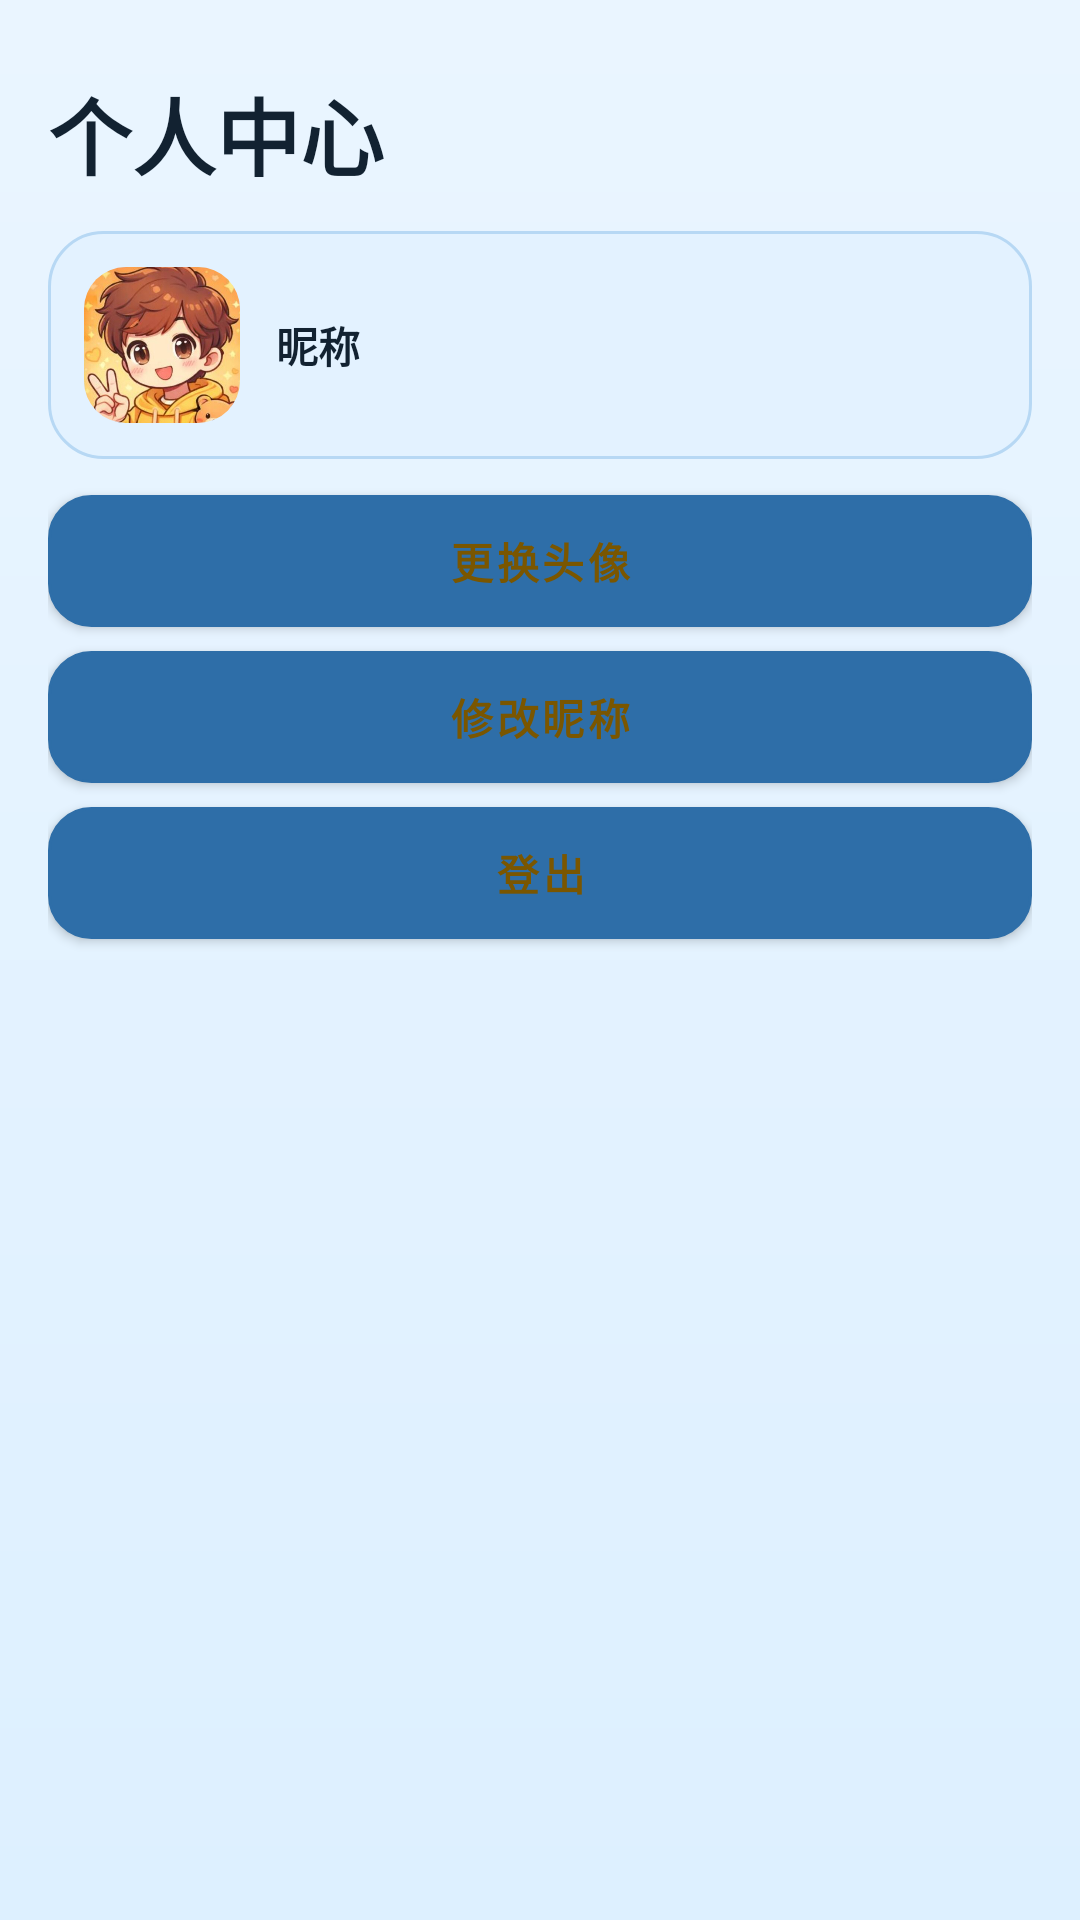

Here is an Android app screen rendered from its layout file. Give the layout XML and the strings, colors and styles it references.
<!-- AndroidManifest.xml: application theme Theme.EmotionDiaryDemo -->
<!-- res/layout/fragment_account.xml -->
<?xml version="1.0" encoding="utf-8"?>
<LinearLayout xmlns:android="http://schemas.android.com/apk/res/android"
    android:layout_width="match_parent"
    android:layout_height="match_parent"
    android:background="@drawable/bg_page_gradient"
    android:orientation="vertical"
    android:paddingStart="16dp"
    android:paddingTop="24dp"
    android:paddingEnd="16dp"
    android:paddingBottom="16dp">

    <TextView
        android:layout_width="match_parent"
        android:layout_height="wrap_content"
        android:text="@string/account_title"
        android:textColor="@color/text_primary"
        android:textSize="28sp"
        android:textStyle="bold" />

    <LinearLayout
        android:layout_width="match_parent"
        android:layout_height="wrap_content"
        android:layout_marginTop="12dp"
        android:background="@drawable/bg_card"
        android:gravity="center_vertical"
        android:orientation="horizontal"
        android:padding="12dp">

        <ImageView
            android:id="@+id/tvAvatar"
            android:layout_width="52dp"
            android:layout_height="52dp"
            android:background="@drawable/bg_avatar_thumb"
            android:clipToOutline="true"
            android:contentDescription="@string/choose_avatar"
            android:scaleType="centerCrop"
            android:src="@drawable/avatar_user1" />

        <TextView
            android:id="@+id/tvNickname"
            android:layout_width="wrap_content"
            android:layout_height="wrap_content"
            android:layout_marginStart="12dp"
            android:text="@string/nickname_default"
            android:textColor="@color/text_primary"
            android:textStyle="bold" />
    </LinearLayout>

    <Button
        android:id="@+id/btnEditAvatar"
        android:layout_width="match_parent"
        android:layout_height="wrap_content"
        android:layout_marginTop="12dp"
        android:text="@string/edit_avatar" />

    <Button
        android:id="@+id/btnEditProfile"
        android:layout_width="match_parent"
        android:layout_height="wrap_content"
        android:layout_marginTop="8dp"
        android:text="@string/edit_nickname" />

    <Button
        android:id="@+id/btnLogout"
        android:layout_width="match_parent"
        android:layout_height="wrap_content"
        android:layout_marginTop="8dp"
        android:text="@string/logout" />
</LinearLayout>
<!-- resources referenced by this layout -->
<resources>
  <color name="text_primary">#122231</color>
  <!-- drawable avatar_user1: jpg bitmap (drawable, 30592 bytes) -->
  <!-- drawable bg_avatar_thumb (drawable) -->
  <?xml version="1.0" encoding="utf-8"?>
  <shape xmlns:android="http://schemas.android.com/apk/res/android"
      android:shape="rectangle">
      <solid android:color="@color/surface_soft" />
      <stroke
          android:width="1dp"
          android:color="@color/stroke" />
      <corners android:radius="14dp" />
  </shape>
  <!-- drawable bg_card (drawable) -->
  <?xml version="1.0" encoding="utf-8"?>
  <shape xmlns:android="http://schemas.android.com/apk/res/android">
      <solid android:color="@color/surface" />
      <corners android:radius="18dp" />
      <stroke
          android:width="1dp"
          android:color="@color/stroke" />
  </shape>
  <!-- drawable bg_page_gradient (drawable) -->
  <?xml version="1.0" encoding="utf-8"?>
  <shape xmlns:android="http://schemas.android.com/apk/res/android">
      <gradient
          android:angle="270"
          android:endColor="@color/bg_end"
          android:startColor="@color/bg_start" />
  </shape>
  <string name="account_title">个人中心</string>
  <string name="choose_avatar">选择头像</string>
  <string name="edit_avatar">更换头像</string>
  <string name="edit_nickname">修改昵称</string>
  <string name="logout">登出</string>
  <string name="nickname_default">昵称</string>
  <style name="Theme.EmotionDiaryDemo" parent="Theme.MaterialComponents.Light.NoActionBar">
          <item name="colorPrimary">@color/brand_primary</item>
          <item name="colorPrimaryVariant">@color/brand_primary</item>
          <item name="colorOnPrimary">@color/white</item>
          <item name="colorSecondary">@color/brand_accent</item>
          <item name="colorSecondaryVariant">@color/brand_accent_dark</item>
          <item name="colorOnSecondary">@color/white</item>
          <item name="android:statusBarColor" tools:targetApi="l">@color/bg_start</item>
          <item name="android:navigationBarColor">@color/surface</item>
          <item name="android:windowBackground">@drawable/bg_page_gradient</item>
          <item name="android:buttonStyle">@style/EmotionDiaryButton</item>
      </style>
  <color name="surface_soft">#F1F8FF</color>
  <color name="stroke">#B7D8F4</color>
  <color name="surface">#E3F2FF</color>
  <color name="bg_end">#DDF0FF</color>
  <color name="bg_start">#EAF5FF</color>
  <color name="brand_primary">#2E6EA8</color>
  <color name="white">#FFFFFF</color>
  <color name="brand_accent">#F4C857</color>
  <color name="brand_accent_dark">#E6B23C</color>
  <style name="EmotionDiaryButton" parent="Widget.MaterialComponents.Button">
          <item name="android:background">@drawable/bg_button_gradient</item>
          <item name="android:textColor">@color/button_text</item>
          <item name="android:textStyle">bold</item>
          <item name="android:minHeight">44dp</item>
          <item name="android:paddingLeft">14dp</item>
          <item name="android:paddingRight">14dp</item>
      </style>
  <!-- drawable bg_button_gradient (drawable) -->
  <?xml version="1.0" encoding="utf-8"?>
  <shape xmlns:android="http://schemas.android.com/apk/res/android">
      <gradient
          android:angle="270"
          android:endColor="#FFE082"
          android:startColor="#FFF7C9" />
      <corners android:radius="14dp" />
      <stroke
          android:width="1dp"
          android:color="#F4C857" />
  </shape>
  <color name="button_text">#7A5600</color>
</resources>
